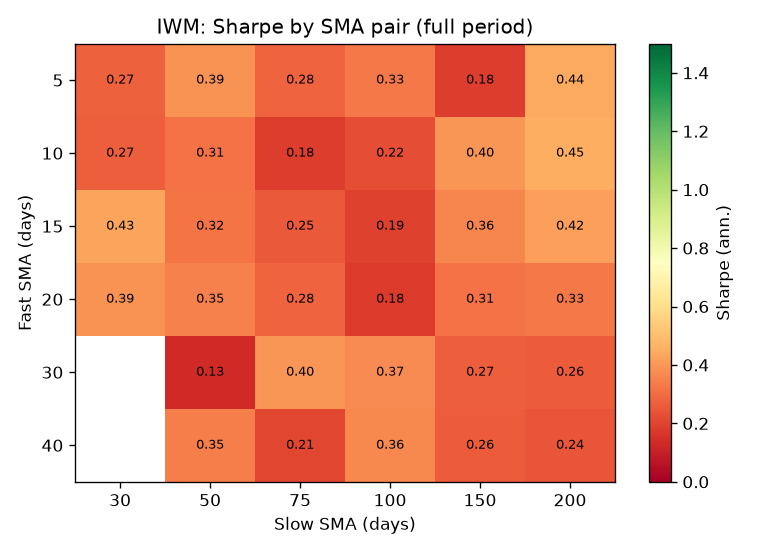

The file beside this chart, header and first rows:
fast, slow, total_return, num_trades, win_rate, max_drawdown, sharpe_ratio, final_equity
5, 30, 0.3439, 64, 0.3906, -0.4085, 0.2717, 134393
5, 50, 0.6119, 43, 0.3721, -0.3354, 0.3907, 161190
5, 75, 0.3532, 39, 0.3077, -0.3702, 0.2782, 135320
5, 100, 0.4665, 33, 0.3636, -0.3016, 0.33, 146650
5, 150, 0.1786, 26, 0.2308, -0.4002, 0.1839, 117861
5, 200, 0.7536, 20, 0.35, -0.31, 0.4404, 175363
10, 30, 0.3415, 51, 0.3529, -0.4395, 0.2682, 134151
10, 50, 0.4407, 34, 0.4118, -0.3512, 0.3148, 144071
10, 75, 0.1801, 29, 0.3793, -0.3906, 0.1849, 118006
10, 100, 0.2544, 25, 0.32, -0.3762, 0.224, 125436
10, 150, 0.6292, 17, 0.3529, -0.3463, 0.3973, 162915
10, 200, 0.7858, 15, 0.3333, -0.2956, 0.4541, 178580
15, 30, 0.7237, 48, 0.4375, -0.3357, 0.4285, 172374
15, 50, 0.4552, 31, 0.4516, -0.286, 0.3179, 145525
15, 75, 0.3091, 26, 0.4231, -0.3666, 0.253, 130910
15, 100, 0.1982, 23, 0.3478, -0.3714, 0.1941, 119824
15, 150, 0.5494, 16, 0.375, -0.3221, 0.3594, 154938
15, 200, 0.7033, 13, 0.3846, -0.3418, 0.4173, 170334
20, 30, 0.6149, 50, 0.46, -0.2926, 0.3875, 161491
20, 50, 0.5344, 28, 0.4643, -0.3482, 0.3509, 153443
20, 75, 0.3611, 24, 0.3333, -0.3466, 0.2771, 136115
20, 100, 0.1715, 23, 0.3913, -0.3521, 0.1791, 117151
20, 150, 0.4478, 15, 0.4667, -0.3317, 0.312, 144778
20, 200, 0.5013, 11, 0.4545, -0.4604, 0.3336, 150134
30, 50, 0.08519, 31, 0.3871, -0.4891, 0.13, 108519
30, 75, 0.6529, 22, 0.3636, -0.258, 0.3979, 165294
30, 100, 0.5899, 17, 0.4706, -0.3134, 0.3715, 158987
30, 150, 0.3546, 12, 0.4167, -0.409, 0.2661, 135460
30, 200, 0.3443, 10, 0.5, -0.4735, 0.2601, 134433
40, 50, 0.5173, 43, 0.5116, -0.414, 0.3454, 151734
40, 75, 0.231, 19, 0.4211, -0.3611, 0.2097, 123099
40, 100, 0.5899, 12, 0.4167, -0.3991, 0.3649, 158989
40, 150, 0.3536, 10, 0.3, -0.4251, 0.2634, 135358
40, 200, 0.3111, 8, 0.5, -0.474, 0.2437, 131115
